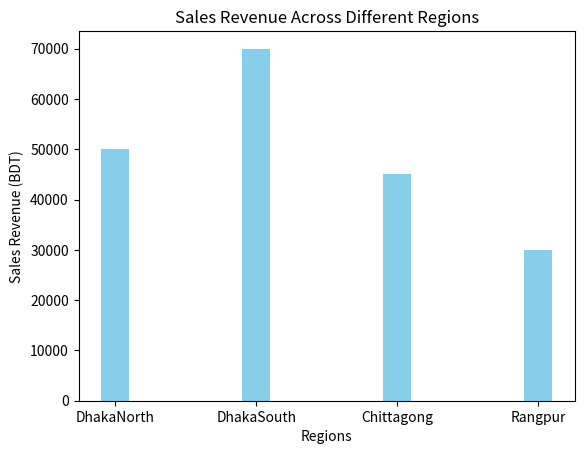

The matplotlib source for this figure:
"""Create a bar chart comparing sales revenue across different regions."""
import matplotlib.pyplot as plt

regions = ['DhakaNorth', 'DhakaSouth', 'Chittagong', 'Rangpur']
revenue = [50000, 70000, 45000, 30000]
plt.bar(regions, revenue, color='skyblue',width=0.2)
plt.xlabel('Regions')
plt.ylabel('Sales Revenue (BDT)')
plt.title('Sales Revenue Across Different Regions')
plt.show()
